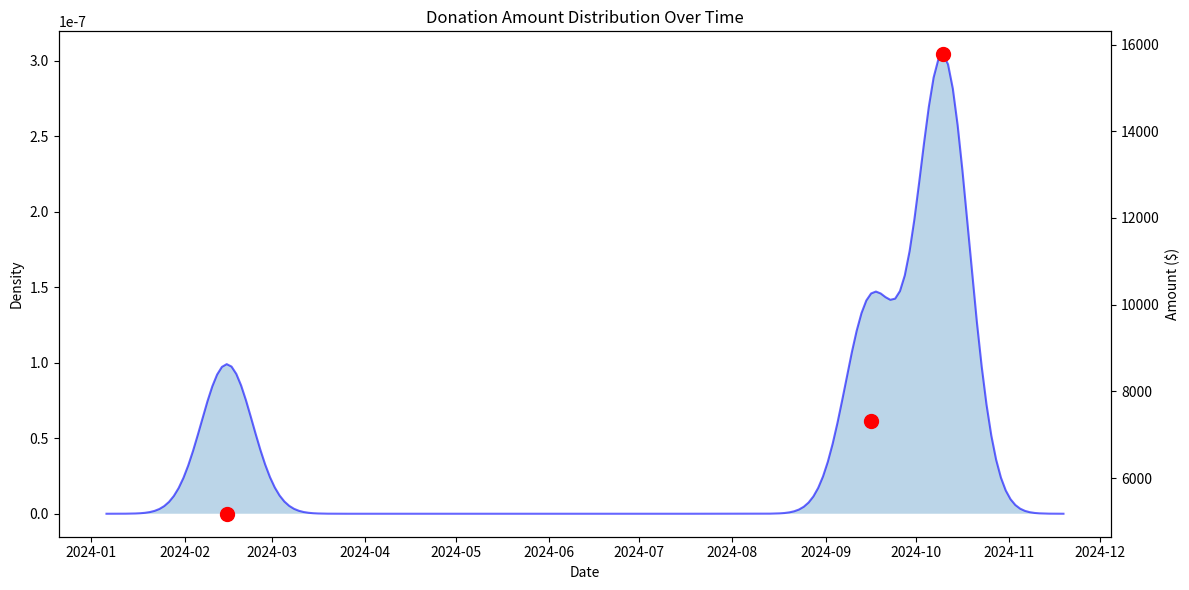

The matplotlib source for this figure:
#%% [markdown]
# ---
# title: "My Python Script"
# format:
#   html:
#     code-fold: true
# ---


#%% [markdown]
# ## Donations
# here is some stuff
# here is some other stuff
# and some more

# here is another set of things

# %%

from dataclasses import dataclass
from datetime import date, datetime, timedelta
import numpy as np
import matplotlib.pyplot as plt
from scipy.stats import gaussian_kde
import pandas as pd

@dataclass
class Donation:
    date: date
    amount: float

# Sample data
first_donation = Donation(date(2024, 2, 15), 5181.30)
second_donation = Donation(date(2024, 9, 16), 7318.04)
third_donation = Donation(date(2024, 10, 10), 15774.05)
donations = [first_donation, second_donation, third_donation]

# Convert dates to numerical values for KDE
dates_numeric = [datetime.combine(d.date, datetime.min.time()).timestamp() for d in donations]

# Add padding to date range (30 days before and after)
min_date = min(dates_numeric) - (40 * 24 * 60 * 60)  # 30 days in seconds
max_date = max(dates_numeric) + (40 * 24 * 60 * 60)  # 30 days in seconds

amounts = [d.amount for d in donations]

# Create a range of dates for smooth KDE with extended range
date_range = np.linspace(min_date, max_date, 200)

# Calculate KDE
kde = gaussian_kde(dates_numeric, weights=amounts, bw_method=0.073)
density = kde(date_range)

# Create the visualization
plt.figure(figsize=(12, 6))

# Plot the KDE
ax1 = plt.gca()
ax1.plot(
    [datetime.fromtimestamp(x) for x in date_range],
    density,
    'b-',
    label='Donation Density',
    alpha=0.6
)
ax1.fill_between(
    [datetime.fromtimestamp(x) for x in date_range],
    density,
    alpha=0.3
)

# Plot the scatter points for actual donations
ax2 = ax1.twinx()
ax2.scatter(
    [datetime.fromtimestamp(x) for x in dates_numeric],
    amounts,
    color='red',
    s=100,
    label='Donations',
    zorder=5
)

# Formatting
ax1.set_xlabel('Date')
ax1.set_ylabel('Density')
ax2.set_ylabel('Amount ($)')

# Add title and adjust layout
plt.title('Donation Amount Distribution Over Time')
plt.tight_layout()

# Show plot
plt.show()


# %%
